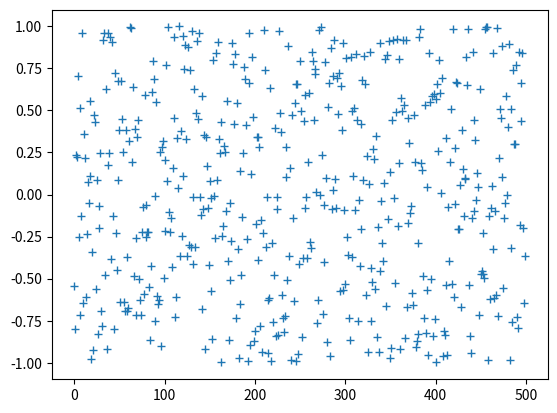

This chart was generated by the following Python code:
import matplotlib.pyplot as mb
import random
r=500
d= range(r)
dr= [random.uniform(-1,1) for i in d]
mb.plot(d,dr, '+')
mb.show()
